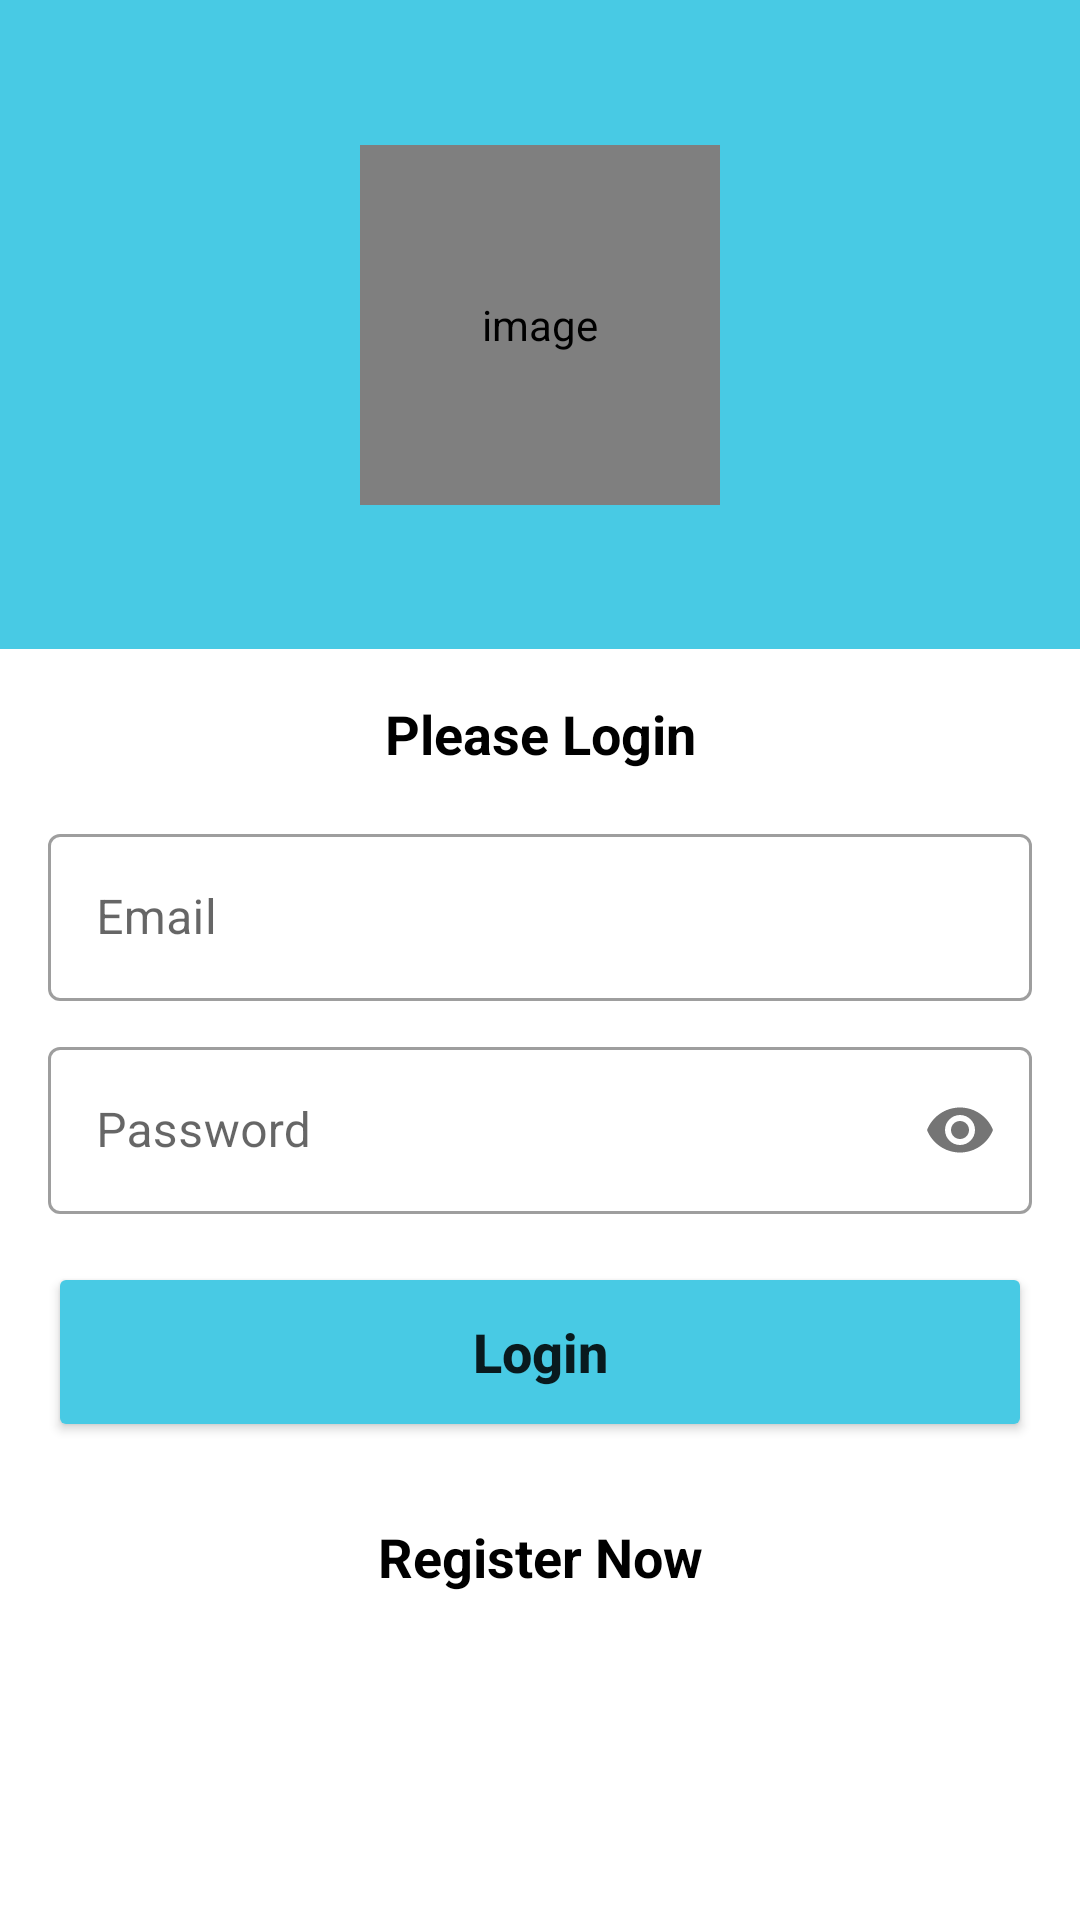

Here is an Android app screen rendered from its layout file. Give the layout XML and the strings, colors and styles it references.
<!-- AndroidManifest.xml: application theme Theme.AutoRental -->
<!-- res/layout/activity_main.xml -->
<?xml version="1.0" encoding="utf-8"?>
<ScrollView xmlns:android="http://schemas.android.com/apk/res/android"
    xmlns:app="http://schemas.android.com/apk/res-auto"
    xmlns:tools="http://schemas.android.com/tools"
    android:layout_width="match_parent"
    android:layout_height="match_parent"
    tools:context=".MainActivity">

    <androidx.constraintlayout.widget.ConstraintLayout
        android:layout_width="match_parent"
        android:layout_height="wrap_content">


        <View
            android:id="@+id/view7"
            android:layout_width="match_parent"
            android:layout_height="0dp"
            android:background="@color/blue"
            app:layout_constraintEnd_toEndOf="parent"
            app:layout_constraintHeight_percent="0.4"
            app:layout_constraintStart_toStartOf="parent"
            app:layout_constraintTop_toTopOf="parent" />

        <com.makeramen.roundedimageview.RoundedImageView
            android:id="@+id/imageView7"
            android:layout_width="120dp"
            app:riv_corner_radius="10dp"
            android:layout_height="120dp"
            app:riv_border_width="2dp"
            app:riv_border_color="@color/white"
            android:contentDescription="@string/image"
            app:layout_constraintBottom_toBottomOf="@+id/view7"
            app:layout_constraintEnd_toEndOf="parent"
            app:layout_constraintStart_toStartOf="parent"
            app:layout_constraintTop_toTopOf="parent" />

        <TextView
            android:id="@+id/textView8"
            android:layout_width="wrap_content"
            android:layout_height="wrap_content"
            android:layout_marginTop="16dp"
            android:text="Please Login"
            android:textColor="@color/black"
            android:textSize="18sp"
            android:textStyle="bold"
            app:layout_constraintEnd_toEndOf="parent"
            app:layout_constraintStart_toStartOf="parent"
            app:layout_constraintTop_toBottomOf="@+id/view7" />

        <com.google.android.material.textfield.TextInputLayout
            android:id="@+id/textInputLayout3"
            style="@style/Widget.MaterialComponents.TextInputLayout.OutlinedBox"
            android:layout_width="match_parent"
            android:layout_height="wrap_content"
            android:layout_marginStart="16dp"
            android:layout_marginTop="16dp"
            android:layout_marginEnd="16dp"
            app:layout_constraintEnd_toEndOf="parent"
            app:layout_constraintStart_toStartOf="parent"
            app:layout_constraintTop_toBottomOf="@+id/textView8">

            <com.google.android.material.textfield.TextInputEditText
                android:id="@+id/emailEt"
                android:layout_width="match_parent"
                android:layout_height="wrap_content"
                android:hint="Email"
                android:inputType="textEmailAddress" />

        </com.google.android.material.textfield.TextInputLayout>

        <com.google.android.material.textfield.TextInputLayout
            android:id="@+id/textInputLayout4"
            style="@style/Widget.MaterialComponents.TextInputLayout.OutlinedBox"
            android:layout_width="match_parent"
            android:layout_height="wrap_content"
            android:layout_marginStart="16dp"
            android:layout_marginTop="10dp"
            android:layout_marginEnd="16dp"
            app:layout_constraintEnd_toEndOf="parent"
            app:layout_constraintStart_toStartOf="parent"
            app:layout_constraintTop_toBottomOf="@+id/textInputLayout3"
            app:passwordToggleEnabled="true">

            <com.google.android.material.textfield.TextInputEditText
                android:id="@+id/passwordEt"
                android:layout_width="match_parent"
                android:layout_height="wrap_content"
                android:hint="Password"
                android:inputType="textPassword" />

        </com.google.android.material.textfield.TextInputLayout>

        <ProgressBar
            android:id="@+id/progressBar2"
            android:layout_width="wrap_content"
            android:layout_height="wrap_content"
            android:layout_marginTop="16dp"
            android:visibility="gone"
            android:layout_marginBottom="16dp"
            app:layout_constraintBottom_toBottomOf="parent"
            app:layout_constraintEnd_toEndOf="parent"
            app:layout_constraintHorizontal_bias="0.498"
            app:layout_constraintStart_toStartOf="parent"
            app:layout_constraintTop_toBottomOf="@+id/textInputLayout4"
            app:layout_constraintVertical_bias="0.0" />

        <Button
            android:id="@+id/button"
            android:layout_width="match_parent"
            android:layout_height="60dp"
            android:layout_marginStart="16dp"
            android:layout_marginTop="16dp"
            android:layout_marginEnd="16dp"
            android:text="Login"
            android:textAllCaps="false"
            android:textSize="18sp"
            android:textStyle="bold"
            android:backgroundTint="@color/blue"
            app:layout_constraintStart_toStartOf="parent"
            app:layout_constraintTop_toBottomOf="@+id/progressBar2" />

        <TextView
            android:id="@+id/register"
            android:layout_width="wrap_content"
            android:layout_height="wrap_content"
            android:layout_marginTop="16dp"
            android:padding="10dp"
            android:text="Register Now"
            android:textColor="@color/black"
            android:textSize="18sp"
            android:textStyle="bold"
            app:layout_constraintEnd_toEndOf="parent"
            app:layout_constraintStart_toStartOf="parent"
            app:layout_constraintTop_toBottomOf="@+id/button" />

    </androidx.constraintlayout.widget.ConstraintLayout>

</ScrollView>
<!-- resources referenced by this layout -->
<resources>
  <color name="black">#FF000000</color>
  <color name="blue">#48cae4</color>
  <color name="white">#FFFFFFFF</color>
  <string name="image">image</string>
  <style name="Theme.AutoRental" parent="Theme.MaterialComponents.Light.NoActionBar">
          
          <item name="colorPrimary">@color/blue</item>
          <item name="colorPrimaryVariant">@color/blue</item>
          <item name="colorOnPrimary">@color/white</item>
          
          <item name="colorSecondary">@color/teal_200</item>
          <item name="colorSecondaryVariant">@color/teal_700</item>
          <item name="colorOnSecondary">@color/black</item>
          
          <item name="android:statusBarColor" tools:targetApi="l">?attr/colorPrimaryVariant</item>
          
      </style>
  <color name="teal_200">#FF03DAC5</color>
  <color name="teal_700">#FF018786</color>
</resources>
